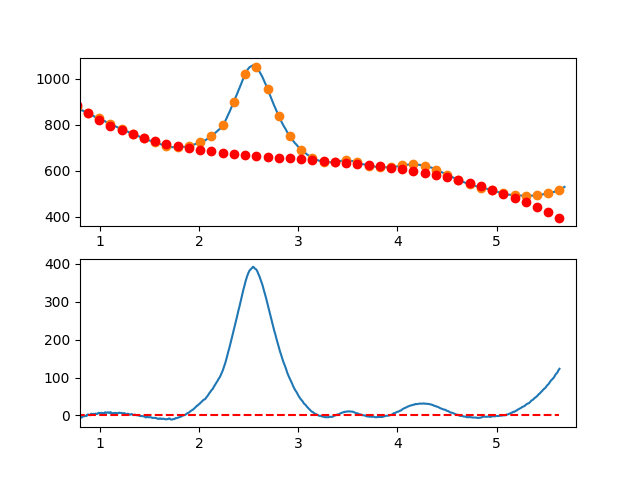

The file beside this chart, header and first rows:
7.660095065371018697e-01, -7.265846289872342822e+00
7.716692588143090337e-01, -7.439684432381113766e+00
7.773290110915161977e-01, -5.014627698779122511e+00
7.829887633687233617e-01, -4.371453832199335920e+00
7.886485156459305257e-01, -4.968940575774581703e+00
7.943082679231376897e-01, -5.659865672638375145e+00
7.999680202003448537e-01, -3.928006865923180158e+00
8.056277724775520177e-01, -5.379141898762213714e+00
8.112875247547591817e-01, -4.792048514288580918e+00
8.169472770319663457e-01, -5.682504455635012164e+00
8.226070293091735097e-01, -3.420287465934620741e+00
8.282667815863807848e-01, -2.785175288320147047e+00
8.339265338635878377e-01, -2.584945665924806235e+00
8.395862861407951128e-01, -2.527376341881677035e+00
8.452460384180022768e-01, -2.267245059323272471e+00
8.509057906952094408e-01, -1.881329561383381588e+00
8.565655429724164938e-01, -1.459407591194008091e+00
8.622252952496237688e-01, -6.602568918888209737e-01
8.678850475268309328e-01, -1.361655206600403289e+00
8.735447998040380968e-01, 1.568619721537970690e+00
8.792045520812451498e-01, 2.495790149393428692e+00
8.848643043584524248e-01, 1.989078333833390388e+00
8.905240566356595888e-01, 1.722706531723929402e+00
8.961838089128667528e-01, 1.386896999933014740e+00
9.018435611900738058e-01, 3.068719953272420753e-01
9.075033134672810808e-01, 2.211853774773885561e+00
9.131630657444882448e-01, 4.586064595139646372e+00
9.188228180216954089e-01, 3.765726713291769556e+00
9.244825702989024618e-01, 2.595062386097083618e+00
9.301423225761097369e-01, 2.650293870422729015e+00
9.358020748533169009e-01, 4.011643423135751618e+00
9.414618271305239539e-01, 4.223333301103252779e+00
9.471215794077312289e-01, 2.432585761191944584e+00
9.527813316849383929e-01, 2.896623060269234884e+00
9.584410839621455569e-01, 4.843667455201853045e+00
9.641008362393528319e-01, 3.999941202857257849e+00
9.697605885165598849e-01, 3.827666560101874893e+00
9.754203407937670489e-01, 3.820065783803102022e+00
9.810800930709743239e-01, 5.585361130827891429e+00
9.867398453481812659e-01, 6.726774858043313543e+00
9.923995976253885409e-01, 6.750529222316004052e+00
9.980593499025957049e-01, 5.712829549574394150e+00
1.003719102179802869e+00, 5.688813441990191677e+00
1.009378854457010144e+00, 5.895601570795633961e+00
1.015038606734217197e+00, 6.964314607223514031e+00
1.020698359011424472e+00, 6.662073222506364800e+00
1.026358111288631525e+00, 5.382998087876671889e+00
1.032017863565838578e+00, 5.378209874567119186e+00
1.037677615843045853e+00, 5.930829253810088630e+00
1.043337368120253128e+00, 5.971976896838441462e+00
1.048997120397460181e+00, 7.759773474884923417e+00
1.054656872674667456e+00, 8.209339659181409843e+00
1.060316624951874509e+00, 6.868796120961292218e+00
1.065976377229081784e+00, 6.535263531456507735e+00
1.071636129506288837e+00, 7.212862561900124092e+00
1.077295881783495890e+00, 8.107713883524183984e+00
1.082955634060703165e+00, 7.985938167562153467e+00
1.088615386337910440e+00, 6.959656085245683244e+00
1.094275138615117493e+00, 6.383988307807726414e+00
1.099934890892324768e+00, 6.957055506480969598e+00
1.105594643169532043e+00, 8.603978352497733795e+00
... 809 more rows
